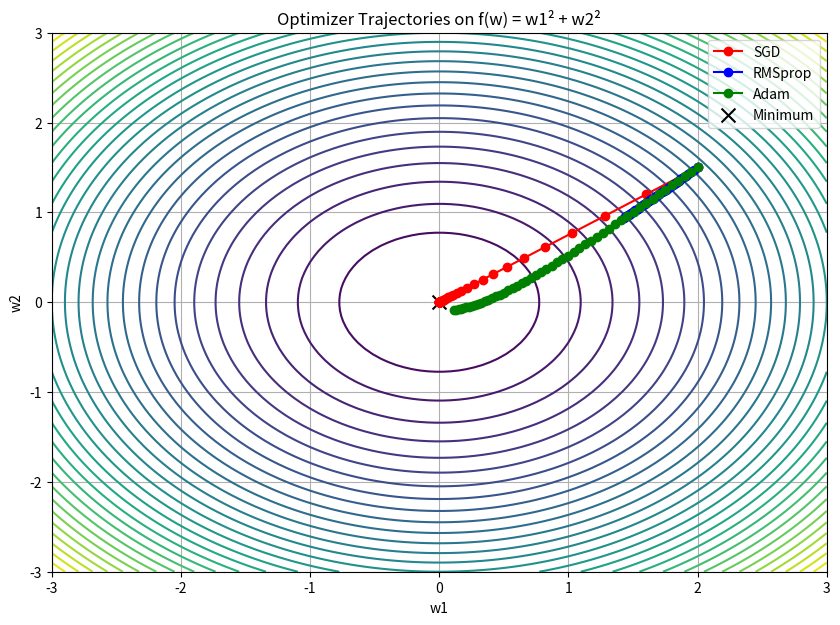

Reproduce this figure in Python.
import numpy as np
import matplotlib.pyplot as plt


# Loss and gradient
def loss(w):
    return w[0] ** 2 + w[1] ** 2


def grad(w):
    return 2 * w


# SGD optimizer
def sgd(w, lr):
    return w - lr * grad(w)


# RMSprop optimizer
def rmsprop(w, lr, grad_func, cache, beta=0.9, epsilon=1e-8):
    g = grad_func(w)
    cache = beta * cache + (1 - beta) * g**2
    w -= lr * g / (np.sqrt(cache) + epsilon)
    return w, cache


# Adam optimizer
def adam(w, lr, grad_func, m, v, t, beta1=0.9, beta2=0.999, epsilon=1e-8):
    g = grad_func(w)
    m = beta1 * m + (1 - beta1) * g
    v = beta2 * v + (1 - beta2) * g**2

    m_hat = m / (1 - beta1**t)
    v_hat = v / (1 - beta2**t)

    w -= lr * m_hat / (np.sqrt(v_hat) + epsilon)
    return w, m, v


def run_optimizer(name, steps=50, lr=0.1):
    w = np.array([2.0, 1.5])
    trajectory = [w.copy()]

    # optimizer-specific variables
    cache = np.zeros_like(w)
    m, v = np.zeros_like(w), np.zeros_like(w)

    for t in range(1, steps + 1):
        if name == "sgd":
            w = sgd(w, lr)
        elif name == "rmsprop":
            w, cache = rmsprop(w, lr, grad, cache)
        elif name == "adam":
            w, m, v = adam(w, lr, grad, m, v, t)
        trajectory.append(w.copy())

    return np.array(trajectory)


# Generate trajectories
traj_sgd = run_optimizer("sgd", lr=0.1)
traj_rmsprop = run_optimizer("rmsprop", lr=0.01)
traj_adam = run_optimizer("adam", lr=0.05)

# Plot loss surface
w1 = np.linspace(-3, 3, 100)
w2 = np.linspace(-3, 3, 100)
W1, W2 = np.meshgrid(w1, w2)
Z = W1**2 + W2**2

plt.figure(figsize=(10, 7))
plt.contour(W1, W2, Z, levels=30, cmap="viridis")
plt.plot(traj_sgd[:, 0], traj_sgd[:, 1], "o-", label="SGD", color="red")
plt.plot(traj_rmsprop[:, 0], traj_rmsprop[:, 1], "o-", label="RMSprop", color="blue")
plt.plot(traj_adam[:, 0], traj_adam[:, 1], "o-", label="Adam", color="green")
plt.scatter(0, 0, c="black", marker="x", s=100, label="Minimum")
plt.title("Optimizer Trajectories on f(w) = w1² + w2²")
plt.xlabel("w1")
plt.ylabel("w2")
plt.legend()
plt.grid(True)
plt.show()
